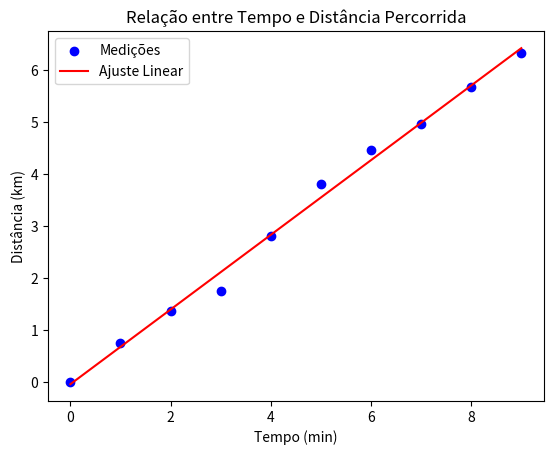

Write Python code to recreate this figure.

import numpy as np
import matplotlib.pyplot as plt

tempo = np.arange(0, 10, 1) 
distancia = np.array([0.00, 0.735, 1.363, 1.739, 2.805, 3.814, 4.458, 4.955, 5.666, 6.329])  

coef, intercept = np.polyfit(tempo, distancia, 1)  
reta_ajustada = coef * tempo + intercept

residuos = distancia - reta_ajustada
SSE = np.sum(residuos**2)  
SST = np.sum((distancia - np.mean(distancia))**2)  
r2 = 1 - (SSE / SST)  

velocidade_media = (distancia[-1] - distancia[0]) / (tempo[-1] - tempo[0]) 
velocidade_kmh = velocidade_media * 60  

plt.scatter(tempo, distancia, color='blue', label="Medições")
plt.plot(tempo, reta_ajustada, color='red', label="Ajuste Linear")
plt.xlabel("Tempo (min)")
plt.ylabel("Distância (km)")
plt.title("Relação entre Tempo e Distância Percorrida")
plt.legend()
plt.show()

n = len(tempo)
erro_declive = np.sqrt(SSE / (n - 2)) / np.sqrt(np.sum((tempo - np.mean(tempo))**2))
erro_intercepto = erro_declive * np.sqrt(np.sum(tempo**2) / n)

print(f"Declive (velocidade média em km/min): {coef:.3f} km/min")
print(f"Ordenada na origem: {intercept:.3f} km")
print(f"Erro do declive: {erro_declive:.3f} km/min")
print(f"Erro da ordenada na origem: {erro_intercepto:.3f} km")
print(f"Coeficiente de determinação (R²): {r2:.3f}")
print(f"Velocidade média em km/h: {velocidade_kmh:.2f} km/h")
